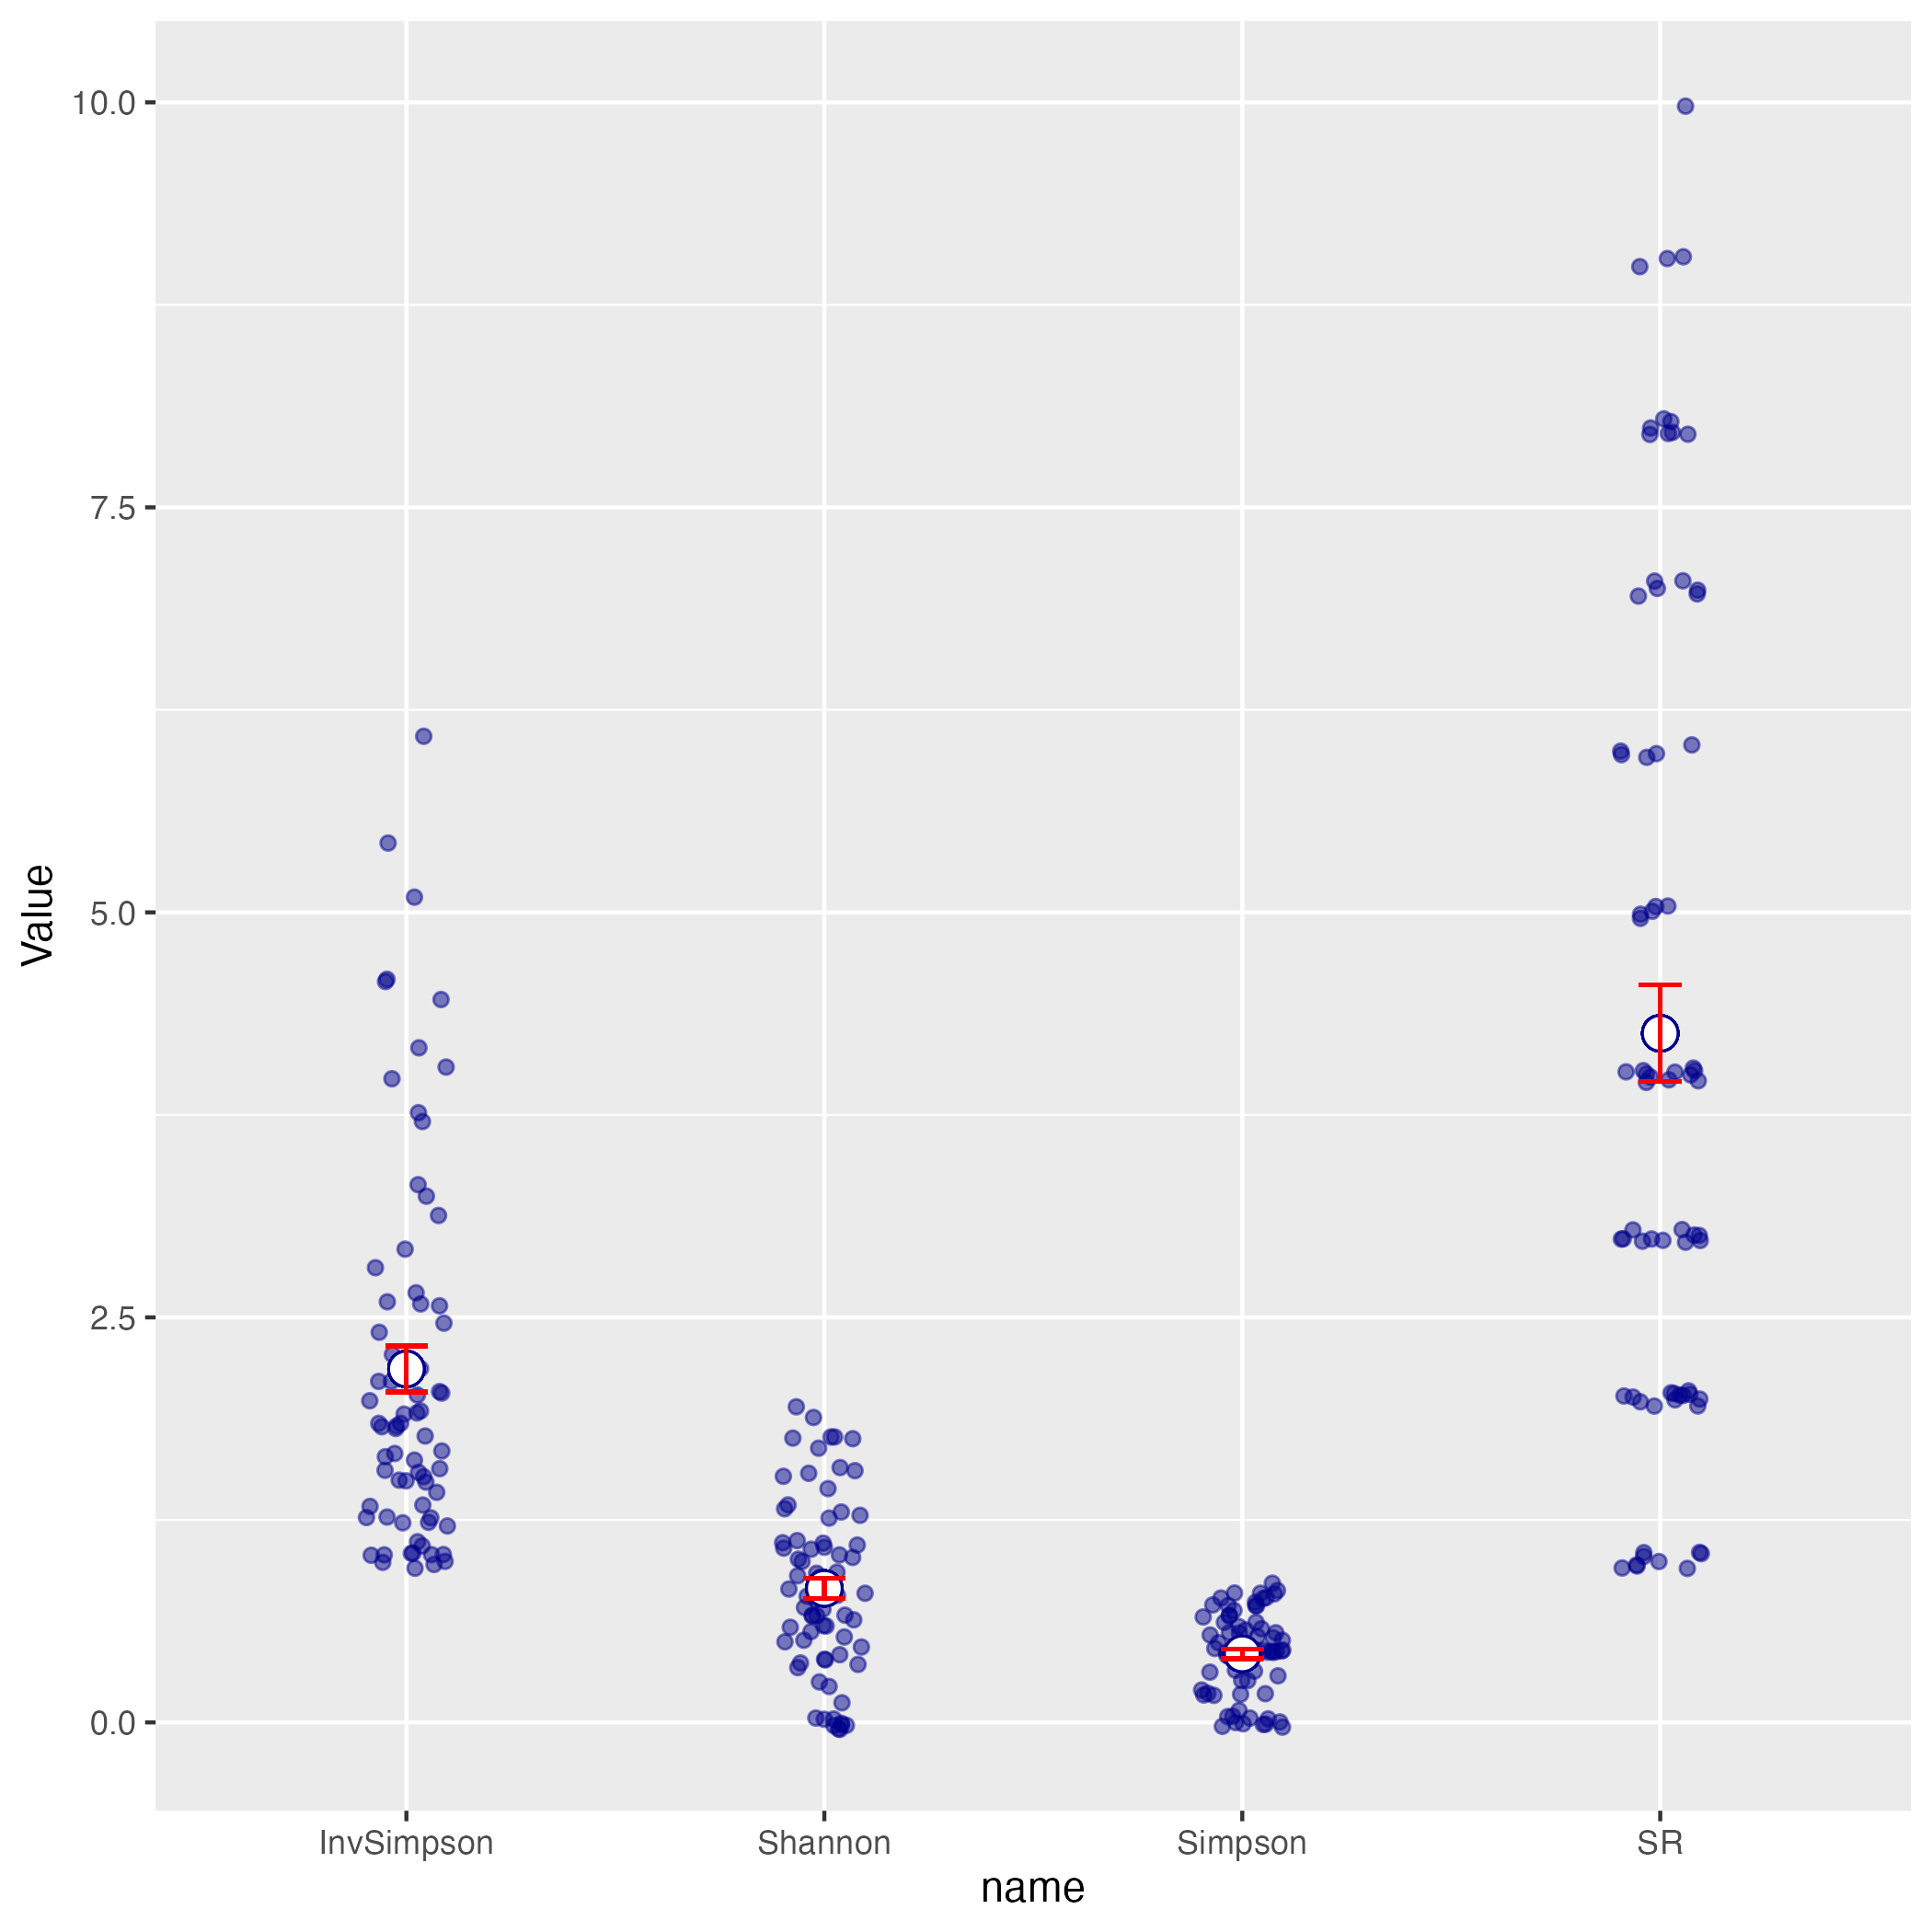

Source data for this figure (header and first rows):
, Cam_SD, cam_nights, num_detections, name, Value, IndexN, IndexAvg, IndexSD, IndexSEM, IndexMax, IndexMin, Quant10, Quant90
1, C1 - SD23, 51, 24, SR, 7, 71, 4.254, 2.511, 0.298, 10, 1, 1, 8
2, C1 - SD23, 51, 24, Simpson, 0.7277, 71, 0.4231, 0.2495, 0.02961, 0.8351, 0, 0, 0.7531
3, C1 - SD23, 51, 24, InvSimpson, 3.672, 71, 2.182, 1.193, 0.1415, 6.064, 1, 1, 4.05
4, C1 - SD23, 51, 24, Shannon, 1.538, 71, 0.8271, 0.5333, 0.0633, 1.923, 0, 0, 1.565
5, C10 - SD25, 88, 3, SR, 1, 71, 4.254, 2.511, 0.298, 10, 1, 1, 8
6, C10 - SD25, 88, 3, Simpson, 0, 71, 0.4231, 0.2495, 0.02961, 0.8351, 0, 0, 0.7531
7, C10 - SD25, 88, 3, InvSimpson, 1, 71, 2.182, 1.193, 0.1415, 6.064, 1, 1, 4.05
8, C10 - SD25, 88, 3, Shannon, 0, 71, 0.8271, 0.5333, 0.0633, 1.923, 0, 0, 1.565
9, C10 - SD35, 59, 6, SR, 5, 71, 4.254, 2.511, 0.298, 10, 1, 1, 8
10, C10 - SD35, 59, 6, Simpson, 0.7769, 71, 0.4231, 0.2495, 0.02961, 0.8351, 0, 0, 0.7531
11, C10 - SD35, 59, 6, InvSimpson, 4.481, 71, 2.182, 1.193, 0.1415, 6.064, 1, 1, 4.05
12, C10 - SD35, 59, 6, Shannon, 1.547, 71, 0.8271, 0.5333, 0.0633, 1.923, 0, 0, 1.565
13, C11 - SD13, 109, 56, SR, 7, 71, 4.254, 2.511, 0.298, 10, 1, 1, 8
14, C11 - SD13, 109, 56, Simpson, 0.5412, 71, 0.4231, 0.2495, 0.02961, 0.8351, 0, 0, 0.7531
15, C11 - SD13, 109, 56, InvSimpson, 2.18, 71, 2.182, 1.193, 0.1415, 6.064, 1, 1, 4.05
16, C11 - SD13, 109, 56, Shannon, 1.114, 71, 0.8271, 0.5333, 0.0633, 1.923, 0, 0, 1.565
17, C14 - SD17, 111, 66, SR, 4, 71, 4.254, 2.511, 0.298, 10, 1, 1, 8
18, C14 - SD17, 111, 66, Simpson, 0.4715, 71, 0.4231, 0.2495, 0.02961, 0.8351, 0, 0, 0.7531
19, C14 - SD17, 111, 66, InvSimpson, 1.892, 71, 2.182, 1.193, 0.1415, 6.064, 1, 1, 4.05
20, C14 - SD17, 111, 66, Shannon, 0.7982, 71, 0.8271, 0.5333, 0.0633, 1.923, 0, 0, 1.565
21, C14 - SD22, 74, 25, SR, 5, 71, 4.254, 2.511, 0.298, 10, 1, 1, 8
22, C14 - SD22, 74, 25, Simpson, 0.3699, 71, 0.4231, 0.2495, 0.02961, 0.8351, 0, 0, 0.7531
23, C14 - SD22, 74, 25, InvSimpson, 1.587, 71, 2.182, 1.193, 0.1415, 6.064, 1, 1, 4.05
24, C14 - SD22, 74, 25, Shannon, 0.8045, 71, 0.8271, 0.5333, 0.0633, 1.923, 0, 0, 1.565
25, C14 - SD25, 50, 3, SR, 3, 71, 4.254, 2.511, 0.298, 10, 1, 1, 8
26, C14 - SD25, 50, 3, Simpson, 0.64, 71, 0.4231, 0.2495, 0.02961, 0.8351, 0, 0, 0.7531
27, C14 - SD25, 50, 3, InvSimpson, 2.778, 71, 2.182, 1.193, 0.1415, 6.064, 1, 1, 4.05
28, C14 - SD25, 50, 3, Shannon, 1.055, 71, 0.8271, 0.5333, 0.0633, 1.923, 0, 0, 1.565
29, C14 - SD5, 53, 6, SR, 3, 71, 4.254, 2.511, 0.298, 10, 1, 1, 8
30, C14 - SD5, 53, 6, Simpson, 0.6111, 71, 0.4231, 0.2495, 0.02961, 0.8351, 0, 0, 0.7531
31, C14 - SD5, 53, 6, InvSimpson, 2.571, 71, 2.182, 1.193, 0.1415, 6.064, 1, 1, 4.05
32, C14 - SD5, 53, 6, Shannon, 1.011, 71, 0.8271, 0.5333, 0.0633, 1.923, 0, 0, 1.565
33, C15 - SD14, 73, 66, SR, 2, 71, 4.254, 2.511, 0.298, 10, 1, 1, 8
34, C15 - SD14, 73, 66, Simpson, 0.05877, 71, 0.4231, 0.2495, 0.02961, 0.8351, 0, 0, 0.7531
35, C15 - SD14, 73, 66, InvSimpson, 1.062, 71, 2.182, 1.193, 0.1415, 6.064, 1, 1, 4.05
36, C15 - SD14, 73, 66, Shannon, 0.1358, 71, 0.8271, 0.5333, 0.0633, 1.923, 0, 0, 1.565
37, C15 - SD16, 113, 59, SR, 8, 71, 4.254, 2.511, 0.298, 10, 1, 1, 8
38, C15 - SD16, 113, 59, Simpson, 0.7799, 71, 0.4231, 0.2495, 0.02961, 0.8351, 0, 0, 0.7531
39, C15 - SD16, 113, 59, InvSimpson, 4.543, 71, 2.182, 1.193, 0.1415, 6.064, 1, 1, 4.05
40, C15 - SD16, 113, 59, Shannon, 1.712, 71, 0.8271, 0.5333, 0.0633, 1.923, 0, 0, 1.565
41, C15 - SD35, 98, 10, SR, 3, 71, 4.254, 2.511, 0.298, 10, 1, 1, 8
42, C15 - SD35, 98, 10, Simpson, 0.46, 71, 0.4231, 0.2495, 0.02961, 0.8351, 0, 0, 0.7531
43, C15 - SD35, 98, 10, InvSimpson, 1.852, 71, 2.182, 1.193, 0.1415, 6.064, 1, 1, 4.05
44, C15 - SD35, 98, 10, Shannon, 0.8018, 71, 0.8271, 0.5333, 0.0633, 1.923, 0, 0, 1.565
45, C15 - SD6, 78, 203, SR, 8, 71, 4.254, 2.511, 0.298, 10, 1, 1, 8
46, C15 - SD6, 78, 203, Simpson, 0.4733, 71, 0.4231, 0.2495, 0.02961, 0.8351, 0, 0, 0.7531
47, C15 - SD6, 78, 203, InvSimpson, 1.899, 71, 2.182, 1.193, 0.1415, 6.064, 1, 1, 4.05
48, C15 - SD6, 78, 203, Shannon, 0.9193, 71, 0.8271, 0.5333, 0.0633, 1.923, 0, 0, 1.565
49, C17 - SD24, 107, 73, SR, 4, 71, 4.254, 2.511, 0.298, 10, 1, 1, 8
50, C17 - SD24, 107, 73, Simpson, 0.5018, 71, 0.4231, 0.2495, 0.02961, 0.8351, 0, 0, 0.7531
51, C17 - SD24, 107, 73, InvSimpson, 2.007, 71, 2.182, 1.193, 0.1415, 6.064, 1, 1, 4.05
52, C17 - SD24, 107, 73, Shannon, 0.8225, 71, 0.8271, 0.5333, 0.0633, 1.923, 0, 0, 1.565
53, C17 - SD26, 49, 26, SR, 9, 71, 4.254, 2.511, 0.298, 10, 1, 1, 8
54, C17 - SD26, 49, 26, Simpson, 0.7578, 71, 0.4231, 0.2495, 0.02961, 0.8351, 0, 0, 0.7531
55, C17 - SD26, 49, 26, InvSimpson, 4.128, 71, 2.182, 1.193, 0.1415, 6.064, 1, 1, 4.05
56, C17 - SD26, 49, 26, Shannon, 1.722, 71, 0.8271, 0.5333, 0.0633, 1.923, 0, 0, 1.565
57, C17 - SD8, 68, 26, SR, 8, 71, 4.254, 2.511, 0.298, 10, 1, 1, 8
58, C17 - SD8, 68, 26, Simpson, 0.7471, 71, 0.4231, 0.2495, 0.02961, 0.8351, 0, 0, 0.7531
59, C17 - SD8, 68, 26, InvSimpson, 3.955, 71, 2.182, 1.193, 0.1415, 6.064, 1, 1, 4.05
60, C17 - SD8, 68, 26, Shannon, 1.662, 71, 0.8271, 0.5333, 0.0633, 1.923, 0, 0, 1.565
... 224 more rows
